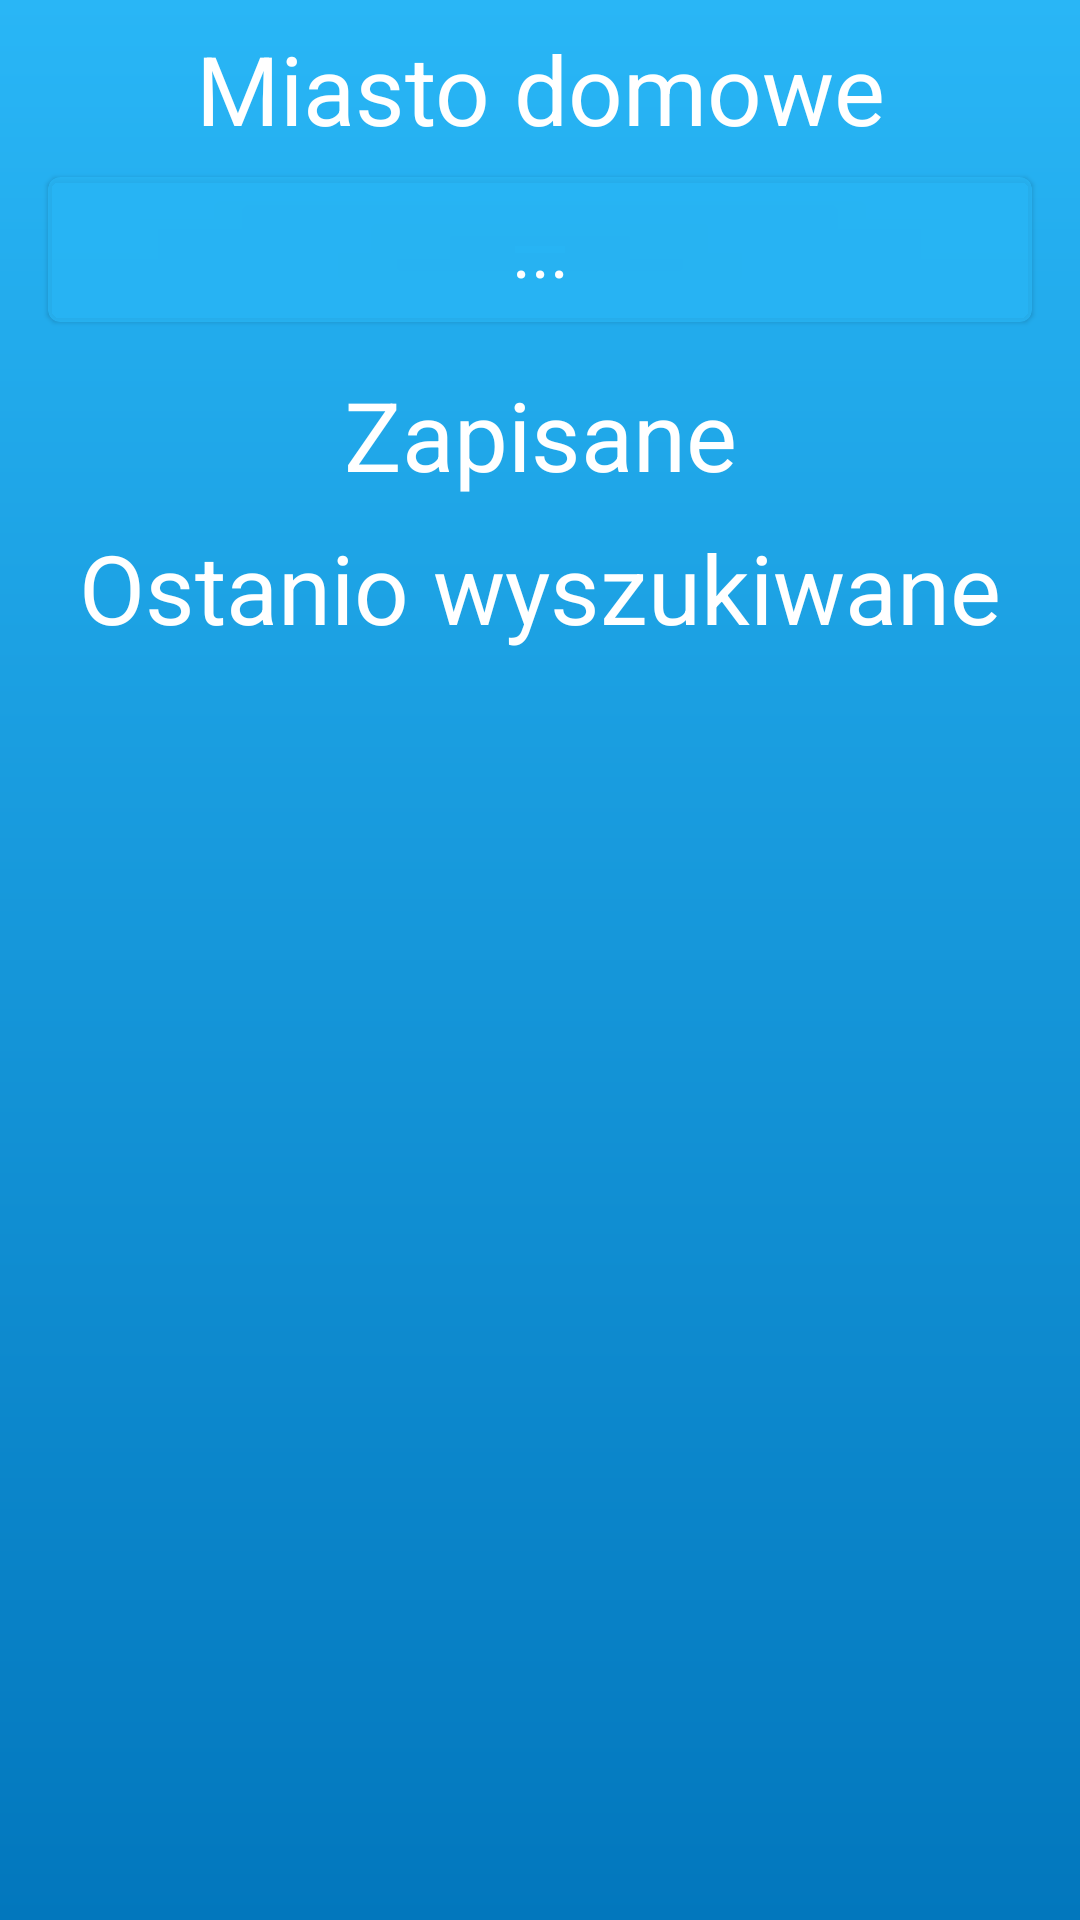

Write the Android layout XML for this screen, with the resource values it uses.
<!-- AndroidManifest.xml: application theme Theme.Pogodynka -->
<!-- res/layout/fragment_list.xml -->
<?xml version="1.0" encoding="utf-8"?>
<androidx.constraintlayout.widget.ConstraintLayout
    xmlns:android="http://schemas.android.com/apk/res/android"
    xmlns:app="http://schemas.android.com/apk/res-auto"
    xmlns:tools="http://schemas.android.com/tools"
    android:layout_width="match_parent"
    android:layout_height="match_parent"
    android:background="@drawable/background_gradient"
    tools:context=".view.ListFragment">

    <LinearLayout
        android:id="@+id/linearLayout4"
        android:layout_width="match_parent"
        android:layout_height="wrap_content"
        android:layout_marginStart="8dp"
        android:layout_marginTop="8dp"
        android:layout_marginEnd="8dp"
        android:orientation="vertical"
        app:layout_constraintEnd_toEndOf="parent"
        app:layout_constraintStart_toStartOf="parent"
        app:layout_constraintTop_toTopOf="parent">

        <TextView
            android:layout_width="match_parent"
            android:layout_height="wrap_content"
            android:gravity="center"
            android:text="@string/homeLocation"
            android:textSize="32dp" />
        <com.google.android.material.card.MaterialCardView
            android:layout_width="match_parent"
            android:layout_height="wrap_content"
            android:layout_margin="8dp"
            app:cardBackgroundColor="@color/light_blue_50_transparent"
            app:cardCornerRadius="4dp">

            <TextView
                android:id="@+id/txtHomeCityName"
                android:layout_width="match_parent"
                android:layout_height="wrap_content"
                android:gravity="center"
                android:padding="8dp"
                android:text="..."
                android:textSize="24dp" />
        </com.google.android.material.card.MaterialCardView>
    </LinearLayout>

    <LinearLayout
        android:id="@+id/linearLayout5"
        android:layout_width="match_parent"
        android:layout_height="0dp"
        android:layout_marginStart="8dp"
        android:layout_marginTop="8dp"
        android:layout_marginEnd="8dp"
        android:orientation="vertical"
        app:layout_constraintHeight_max="wrap"
        app:layout_constraintHeight_percent="0.4"
        app:layout_constraintEnd_toEndOf="parent"
        app:layout_constraintStart_toStartOf="parent"
        app:layout_constraintTop_toBottomOf="@+id/linearLayout4">

        <TextView
            android:layout_width="match_parent"
            android:layout_height="wrap_content"
            android:gravity="center"
            android:text="@string/saved"
            android:textSize="32dp" />

        <androidx.recyclerview.widget.RecyclerView
            android:id="@+id/savedList"
            android:layout_width="match_parent"
            android:layout_height="wrap_content" />
    </LinearLayout>

    <LinearLayout
        android:id="@+id/linearLayout6"
        android:layout_width="match_parent"
        android:layout_height="0dp"
        android:layout_marginStart="8dp"
        android:layout_marginTop="8dp"
        android:layout_marginEnd="8dp"
        android:layout_marginBottom="8dp"
        android:orientation="vertical"
        app:layout_constraintHeight_percent="0.5"
        app:layout_constraintHeight_max="wrap"
        app:layout_constraintEnd_toEndOf="parent"
        app:layout_constraintStart_toStartOf="parent"
        app:layout_constraintTop_toBottomOf="@id/linearLayout5">

        <TextView
            android:layout_width="match_parent"
            android:layout_height="wrap_content"
            android:gravity="center"
            android:text="@string/lastSearch"
            android:textSize="32dp" />

        <androidx.recyclerview.widget.RecyclerView
            android:id="@+id/lastList"
            android:layout_width="match_parent"
            android:layout_height="wrap_content" />
    </LinearLayout>

</androidx.constraintlayout.widget.ConstraintLayout>
<!-- resources referenced by this layout -->
<resources>
  <color name="light_blue_50_transparent">#CC29B6F6</color>
  <!-- drawable background_gradient (drawable) -->
  <?xml version="1.0" encoding="utf-8"?>
  <shape xmlns:android="http://schemas.android.com/apk/res/android">
      <gradient
          android:startColor="@color/light_blue_400"
          android:endColor="@color/light_blue_800"
          android:angle="270"
          />
  </shape>
  <string name="homeLocation">Miasto domowe</string>
  <string name="lastSearch">Ostanio wyszukiwane</string>
  <string name="saved">Zapisane</string>
  <style name="Theme.Pogodynka" parent="Theme.MaterialComponents.DayNight.DarkActionBar">
          
          <item name="colorPrimary">@color/light_blue_400</item>
          <item name="colorPrimaryVariant">@color/light_blue_400</item>
          <item name="colorOnPrimary">@color/white</item>
          
          <item name="colorSecondary">@color/teal_200</item>
          <item name="colorSecondaryVariant">@color/teal_700</item>
          <item name="colorOnSecondary">@color/black</item>
          
          <item name="android:statusBarColor" tools:targetApi="l">?attr/colorPrimaryVariant</item>
          
          <item name="android:textColor">@color/white</item>
          <item name="android:background">@color/trans</item>
          <item name="android:itemTextAppearance">@style/MenuItemTextAppearance</item>
          <item name="bottomNavigationStyle">@style/Widget.App.BottomNavigationView</item>
      </style>
  <color name="light_blue_400">#29B6F6</color>
  <color name="light_blue_800">#0277BD</color>
  <color name="white">#FFFFFFFF</color>
  <color name="teal_200">#FF03DAC5</color>
  <color name="teal_700">#FF018786</color>
  <color name="black">#FF000000</color>
  <color name="trans">#00FFFFFF</color>
  <style name="MenuItemTextAppearance">
          <item name="android:textColor">@color/black</item>
      </style>
  <style name="Widget.App.BottomNavigationView" parent="Widget.MaterialComponents.BottomNavigationView.Colored">
          <item name="materialThemeOverlay">@style/ThemeOverlay.App.BottomNavigationView</item>
      </style>
  <style name="ThemeOverlay.App.BottomNavigationView" parent="">
          <item name="colorPrimary">@color/light_blue_400</item>
          <item name="colorOnPrimary">@color/black</item>
      </style>
</resources>
